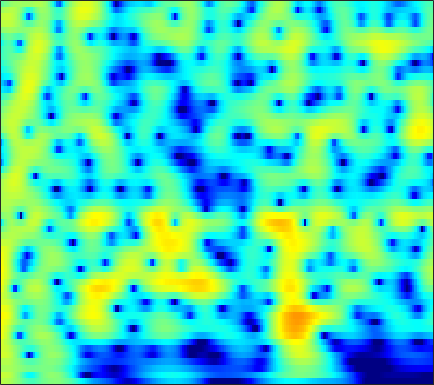

The table this chart was drawn from, first rows:
2.4954, 2.4695, 2.3519, 2.1378, 1.9129, 1.528, 1.049, 0.63423, 0.019761, -0.64213, -1.3101, -1.7788, -2.2984, -2.6271, -2.7157, -2.6208, -2.3256, -2.018, -1.5547, -1.0896, -0.66681, -0.39442, -0.10395, 0.093776
3.251, 3.262, 3.155, 2.902, 2.612, 2.083, 1.382, 0.7347, -0.3012, -1.537, -2.944, -4.047, -5.353, -6.038, -5.923, -5.068, -3.859, -2.946, -1.858, -0.9655, -0.2774, 0.1095, 0.4621, 0.6375
1.567, 1.711, 1.799, 1.775, 1.69, 1.496, 1.227, 0.9866, 0.6334, 0.2674, -0.08097, -0.3123, -0.5601, -0.7201, -0.7772, -0.7742, -0.6987, -0.6095, -0.4712, -0.3384, -0.2393, -0.2016, -0.2168, -0.3216
2.279, 2.386, 2.399, 2.268, 2.081, 1.719, 1.241, 0.8194, 0.1929, -0.4708, -1.115, -1.545, -1.988, -2.225, -2.249, -2.092, -1.774, -1.472, -1.044, -0.6372, -0.2949, -0.09756, 0.07078, 0.1193
3.838, 3.84, 3.681, 3.333, 2.943, 2.235, 1.293, 0.406, -1.071, -2.998, -5.608, -8.316, -14.02, -22.42, -15.63, -9.458, -5.963, -4.156, -2.381, -1.101, -0.1789, 0.3222, 0.7771, 1.015
3.646, 3.537, 3.249, 2.809, 2.383, 1.7, 0.8963, 0.224, -0.7432, -1.756, -2.748, -3.409, -4.05, -4.265, -4.107, -3.542, -2.743, -2.1, -1.289, -0.5983, -0.07023, 0.2096, 0.424, 0.461
3.918, 3.578, 2.969, 2.198, 1.528, 0.5475, -0.4614, -1.171, -1.948, -2.43, -2.58, -2.495, -2.188, -1.744, -1.371, -0.8609, -0.3752, -0.04593, 0.3246, 0.5963, 0.7366, 0.7446, 0.6155, 0.324
5.222, 4.663, 3.651, 2.273, 0.9452, -1.346, -4.507, -7.836, -14.43, -14.7, -8.804, -5.975, -3.421, -1.667, -0.6797, 0.3277, 1.053, 1.435, 1.749, 1.858, 1.77, 1.591, 1.205, 0.641
5.355, 4.909, 4.067, 2.961, 1.986, 0.5401, -0.9746, -2.051, -3.152, -3.553, -3.207, -2.643, -1.779, -0.9772, -0.4635, 0.09673, 0.4963, 0.6778, 0.7469, 0.6091, 0.2644, -0.1214, -0.802, -1.641
5.603, 5.311, 4.745, 4.011, 3.366, 2.393, 1.356, 0.5802, -0.3913, -1.211, -1.783, -2.008, -2.01, -1.736, -1.433, -1.025, -0.7201, -0.5945, -0.6005, -0.8517, -1.413, -2.08, -3.368, -5.108
6.167, 5.963, 5.534, 4.857, 4.147, 2.927, 1.425, 0.09883, -2.041, -4.805, -8.249, -10.45, -9.854, -6.944, -4.981, -3.005, -1.712, -1.098, -0.6778, -0.649, -0.9985, -1.542, -2.609, -3.961
5.208, 5.098, 4.732, 4.107, 3.498, 2.498, 1.249, 0.136, -1.583, -3.518, -5.415, -6.324, -6.138, -4.813, -3.711, -2.421, -1.409, -0.8575, -0.4379, -0.3729, -0.5848, -0.858, -1.389, -2.091
4.054, 3.888, 3.431, 2.875, 2.445, 1.81, 1.072, 0.5129, -0.1133, -0.5322, -0.7997, -0.9292, -0.9312, -0.6957, -0.4387, -0.1403, 0.07524, 0.1712, 0.1853, 0.03532, -0.2919, -0.6402, -1.272, -2.175
4.006, 3.512, 2.677, 1.647, 0.7567, -0.4097, -1.249, -1.536, -1.474, -1.058, -0.4498, 0.03121, 0.5911, 1.032, 1.3, 1.57, 1.668, 1.601, 1.372, 1.015, 0.4676, -0.08327, -0.9385, -1.929
5.018, 4.193, 2.673, 0.2715, -2.264, -6.927, -15.59, -16.55, -7.811, -3.815, -1.455, -0.1324, 1.211, 2.056, 2.452, 2.784, 2.911, 2.832, 2.484, 1.854, 0.9503, 0.06139, -1.211, -2.628
5.633, 4.827, 3.451, 1.949, 0.6751, -1.186, -2.481, -2.803, -2.636, -1.891, -0.9063, -0.2668, 0.4456, 1.117, 1.528, 1.866, 1.983, 1.955, 1.656, 0.9837, -0.03571, -1.107, -3.199, -5.964
5.767, 5.12, 4.187, 3.16, 2.182, 0.8043, -0.3258, -1.111, -2.156, -2.89, -3.071, -2.955, -2.605, -1.976, -1.369, -0.6219, -0.09082, 0.1655, 0.3334, 0.2569, -0.1469, -0.6556, -1.686, -2.649
5.95, 5.418, 4.445, 3.112, 2.021, 0.3631, -1.809, -3.696, -6.553, -10.19, -13.69, -13.54, -10.36, -7.401, -5.681, -3.786, -2.252, -1.4, -0.5311, 0.1153, 0.4402, 0.5815, 0.5687, 0.2841
5.679, 5.155, 4.108, 2.835, 1.748, -0.1621, -2.513, -4.426, -7.426, -10.96, -13.36, -13.65, -12.53, -10.18, -8.361, -6.224, -4.279, -2.97, -1.544, -0.4978, 0.2966, 0.7284, 1.19, 1.283
5.347, 4.894, 4.182, 3.186, 2.142, 0.639, -1.149, -2.856, -5.26, -8.07, -11.74, -14.76, -18.3, -15.53, -12.05, -8.131, -5.346, -3.741, -1.978, -0.712, 0.2355, 0.6978, 1.093, 1.426
4.628, 4.467, 4.125, 3.453, 2.824, 1.882, 0.585, -0.5357, -2.153, -4.119, -6.259, -7.642, -8.879, -8.257, -7.012, -5.188, -3.452, -2.389, -1.298, -0.435, 0.1866, 0.5139, 0.6446, 0.7187
3.091, 3.23, 3.13, 2.973, 2.811, 2.288, 1.762, 1.315, 0.5278, -0.1273, -0.8222, -1.261, -1.537, -1.709, -1.632, -1.398, -1.183, -0.9877, -0.831, -0.7502, -0.7942, -0.816, -0.8581, -1.215
1.308, 1.6, 1.866, 2.17, 2.276, 2.256, 2.244, 2.13, 1.894, 1.698, 1.459, 1.27, 1.092, 0.86, 0.6713, 0.3985, -0.02665, -0.4257, -1.054, -1.875, -2.801, -3.497, -3.981, -4.274
-1.649, -0.9167, 0.3619, 1.204, 1.582, 2.124, 2.214, 2.221, 2.304, 2.213, 2.288, 2.368, 2.355, 2.389, 2.263, 1.887, 1.294, 0.5495, -0.8389, -2.873, -5.766, -9.116, -14.91, -12.87
-7.313, -3.78, -0.8726, 0.5745, 1.08, 1.339, 0.8337, 0.3165, -0.3387, -0.6572, -0.09609, 0.7009, 1.732, 2.616, 3.042, 3.208, 3.014, 2.553, 1.516, 0.06747, -1.795, -3.509, -4.978, -5.298
-0.3417, 0.2344, 0.906, 1.073, 1.075, 0.06424, -1.508, -3.812, -9.43, -28.89, -8.821, -4.412, -0.8145, 1.216, 2.188, 2.994, 3.234, 3.214, 2.87, 2.299, 1.611, 1.113, 0.2945, -0.05179
1.8, 1.857, 1.825, 1.698, 1.398, 0.8294, -0.009123, -0.7307, -1.581, -1.93, -1.551, -0.8934, 0.07375, 0.9447, 1.423, 1.836, 1.978, 1.921, 1.685, 1.25, 0.6825, 0.2524, -0.4485, -1.17
1.901, 2.057, 2.183, 2.228, 2.131, 2.037, 1.748, 1.612, 1.34, 1.209, 1.107, 1.11, 1.141, 1.133, 1.109, 0.941, 0.6993, 0.4002, -0.1004, -0.7272, -1.498, -2.16, -2.985, -4.024
1.764, 2.138, 2.528, 2.767, 2.889, 2.94, 2.891, 2.806, 2.614, 2.374, 2.079, 1.826, 1.46, 1.037, 0.6936, 0.1704, -0.4183, -0.9223, -1.703, -2.622, -3.726, -4.772, -6.206, -8.01
1.744, 2.272, 2.863, 3.25, 3.505, 3.606, 3.66, 3.525, 3.302, 2.87, 2.359, 1.854, 1.112, 0.3058, -0.3264, -1.101, -1.87, -2.387, -3.137, -4.014, -5.08, -6.245, -8.268, -11.34
1.597, 2.214, 2.895, 3.49, 3.778, 4.074, 4.119, 4.044, 3.699, 3.116, 2.22, 1.373, -0.05293, -1.717, -3.043, -4.581, -5.378, -5.433, -5.104, -4.813, -4.848, -5.035, -5.816, -6.659
-0.01131, 0.785, 1.753, 2.69, 3.212, 3.818, 4.078, 4.151, 3.887, 3.325, 2.278, 1.21, -0.8594, -3.854, -7.272, -15.7, -21.13, -11.91, -7.146, -4.711, -3.436, -2.852, -2.5, -2.363
-5.497, -3.881, -1.793, -0.06714, 1.02, 2.126, 2.885, 3.215, 3.358, 3.151, 2.604, 1.955, 0.8046, -0.6327, -1.766, -3.04, -3.555, -3.346, -2.655, -1.885, -1.245, -0.9819, -0.6818, -0.6543
-12.45, -8.867, -5.25, -2.84, -1.257, 0.1991, 1.4, 1.946, 2.519, 2.711, 2.731, 2.541, 2.22, 1.744, 1.403, 0.9421, 0.6036, 0.4047, 0.2406, 0.07269, -0.07931, -0.2858, -0.566, -0.9993
-8.477, -7.028, -4.971, -3.053, -1.773, -0.3279, 0.8066, 1.504, 2.161, 2.62, 2.83, 2.911, 2.86, 2.732, 2.568, 2.316, 2.006, 1.732, 1.301, 0.7778, 0.07521, -0.4751, -1.497, -2.526
-7.605, -6.314, -4.336, -2.5, -1.315, 0.08068, 1.103, 1.76, 2.318, 2.715, 2.875, 2.963, 2.947, 2.913, 2.837, 2.716, 2.5, 2.277, 1.82, 1.185, 0.2418, -0.6314, -2.269, -4.338
-11.08, -7.223, -4.028, -1.533, -0.2894, 1.079, 1.928, 2.282, 2.49, 2.345, 2.112, 1.822, 1.619, 1.555, 1.683, 1.909, 2.127, 2.201, 2.117, 1.745, 1.129, 0.3316, -0.8912, -2.693
-4.275, -2.699, -0.7713, 0.8135, 1.687, 2.443, 2.759, 2.615, 2.024, 0.7968, -1.041, -2.829, -4.909, -4.844, -3.397, -1.34, 0.211, 0.9673, 1.564, 1.716, 1.574, 1.243, 0.7291, -0.02913
0.3201, 0.9769, 1.855, 2.485, 2.96, 3.146, 3.026, 2.682, 1.67, 0.1159, -2.394, -5.018, -8.876, -8.69, -6.099, -3.187, -1.44, -0.6198, -0.0949, 0.03996, -0.2146, -0.3712, -0.8272, -1.07
1.06, 1.665, 2.355, 2.832, 3.166, 3.308, 3.228, 3.056, 2.488, 1.76, 0.8486, 0.127, -0.593, -1.02, -1.116, -1.095, -1.17, -1.333, -1.866, -2.704, -3.989, -4.897, -6.384, -6.924
0.3564, 1.026, 1.811, 2.474, 2.768, 3.147, 3.293, 3.278, 3.178, 2.876, 2.475, 2.157, 1.616, 1.061, 0.6089, -0.1103, -0.9513, -1.753, -3.081, -4.902, -7.334, -9.909, -15.79, -33.85
-0.8297, -0.08753, 0.7991, 1.569, 2.01, 2.54, 2.934, 3.1, 3.256, 3.236, 3.069, 2.856, 2.41, 1.813, 1.256, 0.3414, -0.755, -1.722, -3.16, -4.8, -6.445, -7.768, -9.187, -9.615
-2.176, -1.356, -0.4771, 0.3232, 0.9858, 1.638, 2.299, 2.738, 3.136, 3.436, 3.529, 3.419, 3.135, 2.58, 1.974, 0.9703, -0.334, -1.478, -3.165, -4.919, -6.462, -7.473, -7.817, -7.679
-3.954, -3.336, -2.562, -1.797, -1.1, -0.06535, 1.038, 1.893, 2.868, 3.632, 4.121, 4.291, 4.228, 3.816, 3.269, 2.19, 0.6625, -0.8205, -3.392, -6.814, -11.64, -15.56, -14.6, -10.55
-6.806, -7.014, -7.488, -8.047, -7.807, -5.316, -2.524, -0.5325, 1.616, 3.141, 4.208, 4.736, 5.002, 4.872, 4.53, 3.668, 2.379, 1.124, -1.044, -3.675, -6.662, -8.503, -8.751, -7.469
-8.527, -8.985, -10.96, -14.83, -15.69, -9.948, -5, -2.368, 0.3239, 2.242, 3.561, 4.223, 4.76, 4.904, 4.764, 4.295, 3.514, 2.738, 1.518, 0.1406, -1.289, -2.203, -3.366, -4.522
-7.093, -6.669, -6.3, -5.848, -5.195, -3.809, -2.187, -1.002, 0.587, 1.912, 2.923, 3.491, 4.021, 4.258, 4.241, 4.02, 3.551, 3.039, 2.205, 1.174, 0.0006222, -0.918, -2.401, -4.143
-5.509, -4.931, -4.095, -3.233, -2.655, -1.776, -0.8014, -0.07214, 0.8146, 1.644, 2.372, 2.818, 3.24, 3.488, 3.558, 3.456, 3.146, 2.787, 2.122, 1.266, 0.2494, -0.6822, -2.041, -3.462
-4.286, -3.746, -2.953, -2.196, -1.767, -1.155, -0.4867, 0.0001766, 0.5686, 1.177, 1.795, 2.207, 2.662, 3.015, 3.196, 3.237, 3.082, 2.838, 2.299, 1.534, 0.5773, -0.3469, -1.718, -3.143
-3.438, -2.891, -2.276, -1.778, -1.467, -1.222, -1.042, -0.858, -0.5512, -0.04879, 0.663, 1.275, 2.099, 2.818, 3.235, 3.586, 3.677, 3.576, 3.182, 2.505, 1.512, 0.5136, -1.069, -3.064
-4.001, -3.12, -2.354, -1.994, -1.891, -2.283, -3.285, -4.296, -5.229, -4.906, -3.099, -1.347, 0.7023, 2.264, 3.127, 3.955, 4.385, 4.451, 4.26, 3.736, 2.841, 1.976, 0.5127, -1.437
-6.116, -4.372, -2.879, -2.263, -2.394, -3.2, -5.016, -7.381, -12.93, -13.78, -7.021, -3.693, -0.6517, 1.395, 2.486, 3.475, 4.046, 4.224, 4.169, 3.784, 3.119, 2.496, 1.404, 0.129
-3.533, -2.477, -1.478, -0.952, -0.9204, -1.184, -1.705, -2.061, -2.463, -2.329, -1.588, -0.8044, 0.3594, 1.407, 2.053, 2.693, 3.09, 3.236, 3.164, 2.812, 2.209, 1.567, 0.4738, -0.7604
0.4181, 0.7248, 1.046, 1.243, 1.345, 1.275, 1.059, 0.8036, 0.5534, 0.3806, 0.34, 0.4069, 0.5849, 0.893, 1.188, 1.596, 1.914, 2.045, 2.024, 1.735, 1.095, 0.2913, -1.096, -2.982
2.555, 2.695, 2.839, 2.874, 2.836, 2.644, 2.274, 1.84, 1.142, 0.2868, -0.6697, -1.361, -2.071, -2.179, -1.795, -0.9255, -0.02504, 0.4844, 0.9092, 0.945, 0.5463, -0.03095, -1.176, -2.835
2.776, 3.025, 3.255, 3.334, 3.225, 2.958, 2.467, 1.961, 0.8756, -0.7517, -3.207, -6.019, -11.96, -14.99, -9.608, -4.839, -2.072, -0.7395, 0.3068, 0.7305, 0.6847, 0.4632, -0.1836, -1.073
1.201, 1.662, 2.108, 2.399, 2.507, 2.478, 2.239, 1.901, 1.193, 0.1263, -1.351, -2.694, -4.309, -4.684, -3.855, -2.126, -0.5713, 0.294, 0.9955, 1.234, 1.065, 0.6786, -0.1187, -1.153
-1.725, -1.145, -0.522, -0.01528, 0.3936, 0.8135, 1.145, 1.27, 1.383, 1.369, 1.254, 1.181, 1.117, 1.204, 1.393, 1.72, 2.042, 2.182, 2.2, 1.944, 1.341, 0.5682, -0.7983, -2.697
